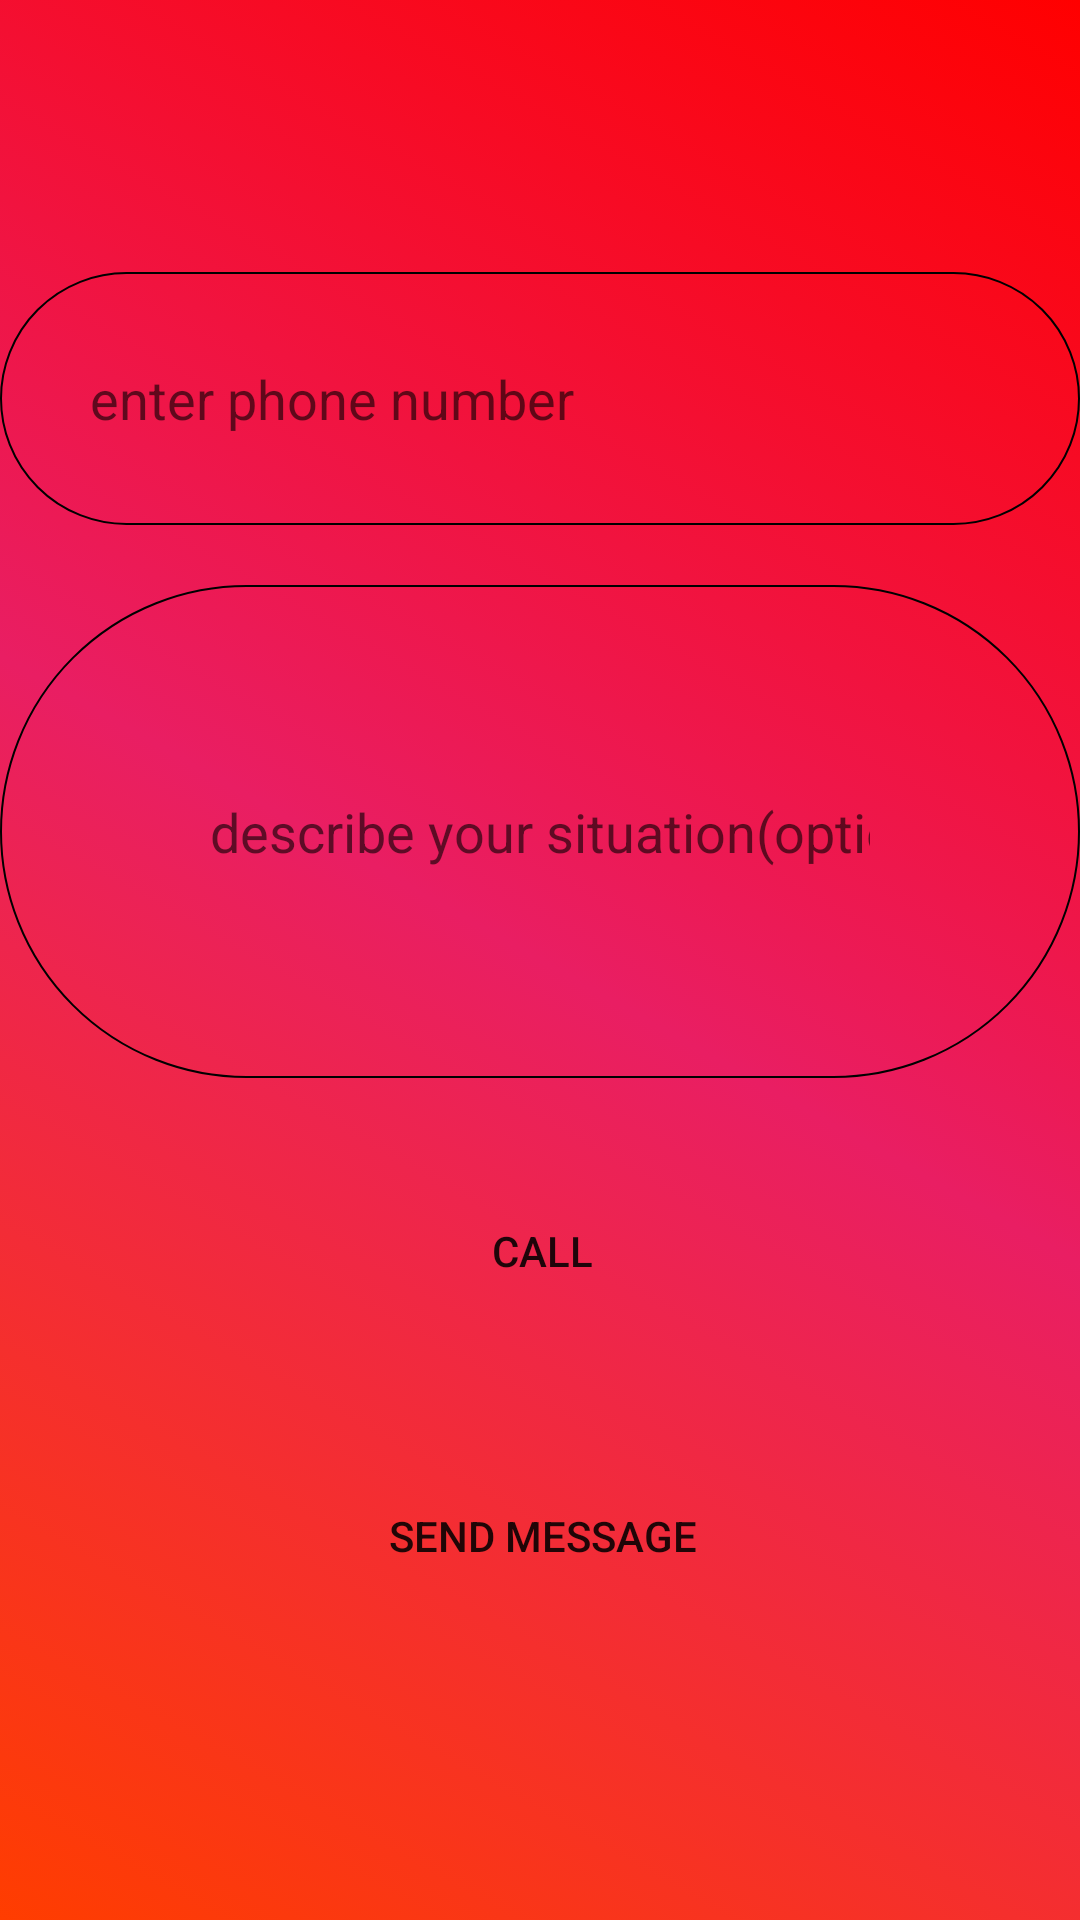

Here is an Android app screen rendered from its layout file. Give the layout XML and the strings, colors and styles it references.
<!-- AndroidManifest.xml: activity theme Theme.main -->
<!-- res/layout/activity_main.xml -->
<?xml version="1.0" encoding="utf-8"?>
<androidx.constraintlayout.widget.ConstraintLayout xmlns:android="http://schemas.android.com/apk/res/android"
    xmlns:app="http://schemas.android.com/apk/res-auto"
    xmlns:tools="http://schemas.android.com/tools"
    android:layout_width="match_parent"
    android:layout_height="match_parent"
    tools:context=".MainActivity"
    android:background="@drawable/background">

    <LinearLayout
        android:layout_width="match_parent"
        android:layout_height="wrap_content"
        android:gravity="center"
        android:orientation="vertical"
        app:layout_constraintBottom_toBottomOf="parent"
        app:layout_constraintEnd_toEndOf="parent"
        app:layout_constraintStart_toStartOf="parent"
        app:layout_constraintTop_toTopOf="parent" >

        <EditText
            android:id="@+id/phone"
            android:layout_width="match_parent"
            android:padding="30dp"
            android:hint="enter phone number"
            android:inputType="number"
            android:background="@drawable/edt_cover"
            android:layout_height="wrap_content"/>

        <EditText
            android:id="@+id/DESCRIPTION"
            android:layout_width="match_parent"
            android:padding="70dp"
            android:layout_marginTop="20dp"
            android:hint="describe your situation(optional)"
            android:inputType="text"
            android:background="@drawable/edt_cover"
            android:layout_height="wrap_content"/>

        <Button
            android:id="@+id/sendSOS"
            android:layout_width="match_parent"
            android:background="@drawable/button"
            android:layout_marginLeft="25dp"
            android:layout_marginRight="24dp"
            android:text="CALL"
            android:layout_marginTop="20dp"
            android:layout_height="75dp"/>

        <Button
            android:id="@+id/sendSOSsms"
            android:layout_width="match_parent"
            android:text="send message"
            android:layout_marginTop="20dp"
            android:layout_height="75dp"
            android:background="@drawable/button"
            android:layout_marginLeft="25dp"
            android:layout_marginRight="24dp"/>

    </LinearLayout>

</androidx.constraintlayout.widget.ConstraintLayout>
<!-- resources referenced by this layout -->
<resources>
  <!-- drawable background (drawable) -->
  <?xml version="1.0" encoding="utf-8"?>
  <selector xmlns:android="http://schemas.android.com/apk/res/android">
  <item>
      <shape android:shape="rectangle">
          <gradient android:angle="45" android:startColor="#FF3D00"
              android:endColor="#FF0000" android:centerColor="#E91E63"/>
  
      </shape>
  </item>
  </selector>
  <!-- drawable edt_cover (drawable) -->
  <?xml version="1.0" encoding="utf-8"?>
  <selector xmlns:android="http://schemas.android.com/apk/res/android">
  <item>
      <shape android:shape="rectangle">
          <stroke android:width="2px"/>
          <corners android:radius="100dp"/>
      </shape>
  </item>
  </selector>
  <style name="Theme.main" parent="Theme.AppCompat.DayNight.NoActionBar">
          
          <item name="colorPrimary">@color/purple_500</item>
          <item name="colorPrimaryVariant">@color/purple_700</item>
          <item name="colorOnPrimary">@color/white</item>
          
          <item name="colorSecondary">@color/teal_200</item>
          <item name="colorSecondaryVariant">@color/teal_700</item>
          <item name="colorOnSecondary">@color/black</item>
          
          <item name="android:statusBarColor" tools:targetApi="l">@color/black</item>
          
      </style>
  <!-- not gathered from this repository: default colours our renderer supplied (Android Studio template values) -->
  <color name="purple_500">#FF6200EE</color>
  <color name="purple_700">#FF3700B3</color>
  <color name="teal_200">#FF03DAC5</color>
  <color name="teal_700">#FF018786</color>
  <color name="black">#FF000000</color>
  <color name="white">#FFFFFFFF</color>
</resources>
